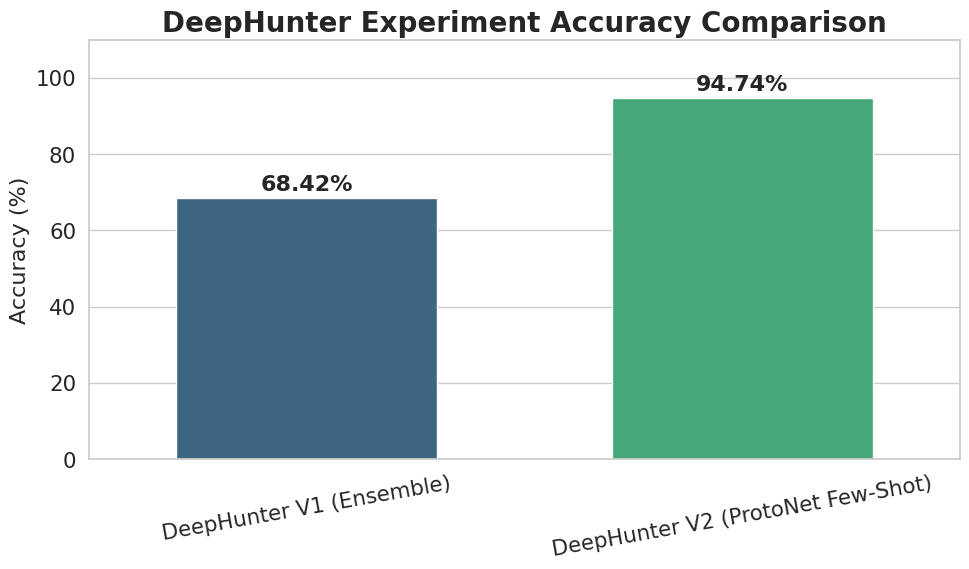

Source code (Python):
import matplotlib.pyplot as plt
import seaborn as sns

# ======================================================
# Accuracy Results (put your final values here)
# ======================================================
methods = ["DeepHunter V1 (Ensemble)", "DeepHunter V2 (ProtoNet Few-Shot)"]
accuracies = [68.42, 94.74]  # update automatically if needed

# ======================================================
# Modern Plot Style
# ======================================================
sns.set_theme(style="whitegrid", font_scale=1.4)

plt.figure(figsize=(10, 6))
bar_palette = sns.color_palette("viridis", len(methods))

ax = sns.barplot(
    x=methods,
    y=accuracies,
    palette=bar_palette,
    width=0.6
)

# ======================================================
# Labels & Aesthetics
# ======================================================
plt.title("DeepHunter Experiment Accuracy Comparison", fontsize=20, weight="bold")
plt.ylabel("Accuracy (%)", fontsize=16)
plt.ylim(0, 110)

# Add value labels on bars
for i, acc in enumerate(accuracies):
    ax.text(
        i,
        acc + 2,
        f"{acc:.2f}%",
        ha="center",
        fontsize=16,
        weight="bold"
    )

# Adjust label rotation for readability
plt.xticks(rotation=10)

# Tight layout
plt.tight_layout()

# Save the figure (optional)
plt.savefig("deephunter_v1_v2_accuracy.png", dpi=300)

# Show plot
plt.show()
